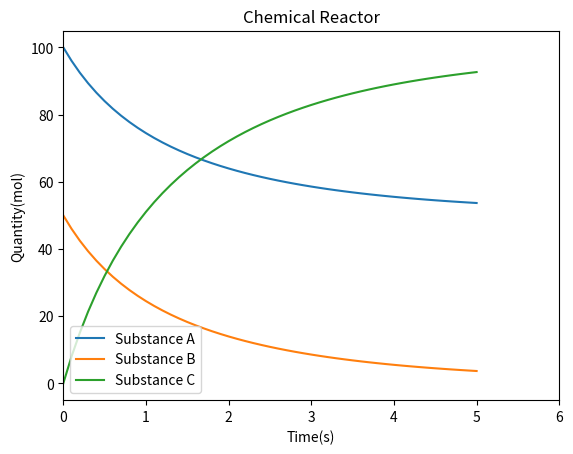

The script that saved this image:
import matplotlib.pyplot as plt

def chemical_reactor(A,B,C,dt,k1,k2,T):
    substance_A = []
    substance_B = []
    substance_C = []
    time_slot = []
    time = 0

    while(time<=T):
        substance_A.append(A)
        substance_B.append(B)
        substance_C.append(C)
        time_slot.append(time)

        plt.clf()
        plt.title("Chemical Reactor")
        plt.xlabel("Time(s)")
        plt.ylabel("Quantity(mol)")
        plt.plot(time_slot,substance_A,label = "Substance A")
        plt.plot(time_slot,substance_B,label = "Substance B")
        plt.plot(time_slot,substance_C,label = "Substance C")
        plt.xlim(0,T+1)
        plt.legend()
        plt.pause(.01)

        temp = A*B
        A += (k2 * C - k1 * temp) * dt
        B += (k2 * C - k1 * temp) * dt
        C += (2 * k1 * temp - 2 * k2 * C) * dt
        time+=dt
    plt.show()

def main():
    A = 100
    B = 50
    C = 0
    dt = .1
    T = 5
    k1 = .008
    k2 = .002
    chemical_reactor(A,B,C,dt,k1,k2,T)

if __name__ == "__main__":
    main()